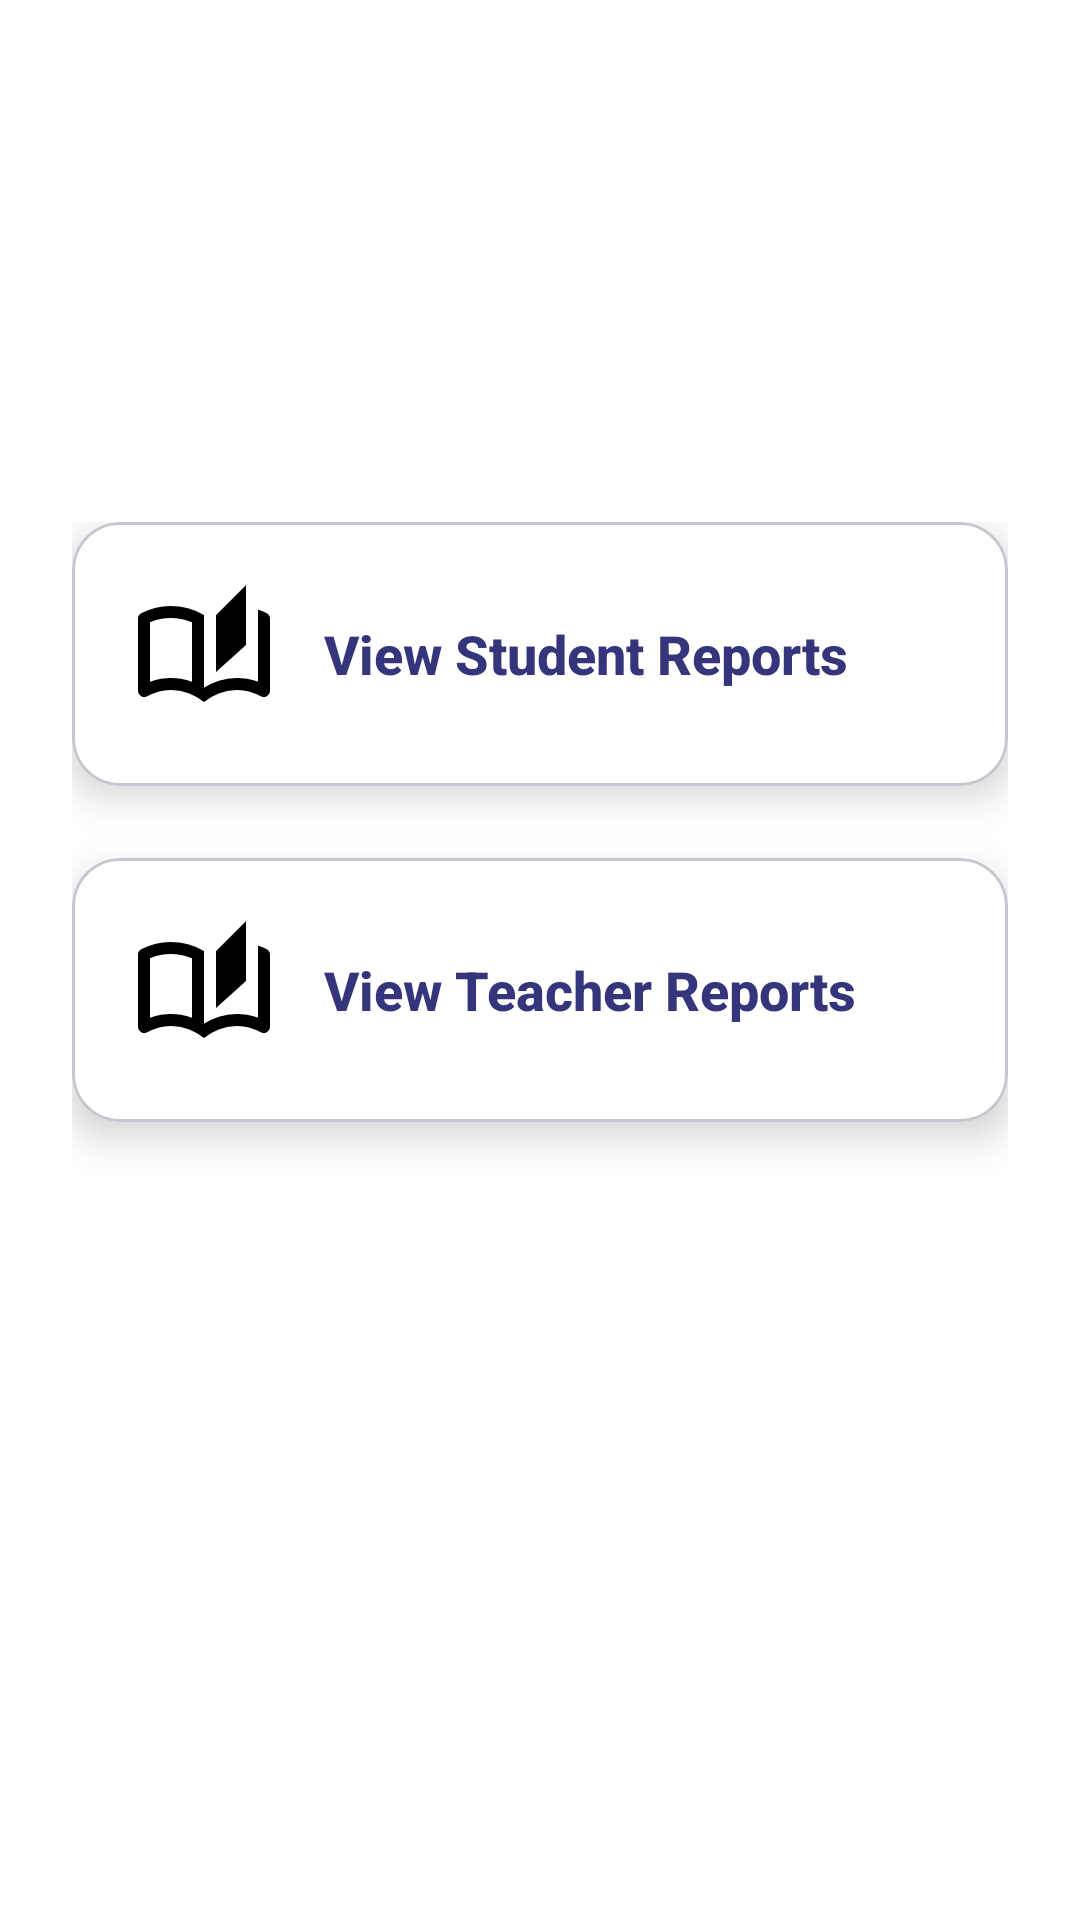

Produce the Android XML layout that renders to this screen, including the resource entries it uses.
<!-- AndroidManifest.xml: application theme Theme.Tuitionmanagementapp -->
<!-- res/layout/fragment_admin_reports.xml -->
<LinearLayout xmlns:android="http://schemas.android.com/apk/res/android"
    xmlns:app="http://schemas.android.com/apk/res-auto"
    android:layout_width="match_parent"
    android:layout_height="match_parent"
    android:background="#FFFFFF"
    android:orientation="vertical">

    <ScrollView
        android:layout_width="match_parent"
        android:layout_height="match_parent"
        android:padding="24dp"
        android:layout_marginTop="150dp">

        <LinearLayout
            android:layout_width="match_parent"
            android:layout_height="wrap_content"
            android:orientation="vertical"
            android:gravity="center_horizontal"
            android:background="#FFFFFF">

            <com.google.android.material.card.MaterialCardView
                android:layout_width="match_parent"
                android:layout_height="wrap_content"
                android:layout_marginBottom="24dp"
                app:cardElevation="8dp"
                app:cardCornerRadius="16dp"
                app:cardBackgroundColor="#FFFFFF">

                <LinearLayout
                    android:layout_width="match_parent"
                    android:layout_height="wrap_content"
                    android:gravity="center_vertical"
                    android:orientation="horizontal"
                    android:padding="20dp">

                    <ImageView
                        android:layout_width="48dp"
                        android:layout_height="48dp"
                        android:src="@drawable/ic_view_reports"
                        android:contentDescription="View Student Reports" />

                    <TextView
                        android:id="@+id/btnViewStudentReports"
                        android:layout_width="wrap_content"
                        android:layout_height="wrap_content"
                        android:layout_marginStart="16dp"
                        android:text="View Student Reports"
                        android:textColor="#35357C"
                        android:textSize="18sp"
                        android:textStyle="bold"
                        android:fontFamily="sans-serif-medium"/>
                </LinearLayout>
            </com.google.android.material.card.MaterialCardView>

            <com.google.android.material.card.MaterialCardView
                android:layout_width="match_parent"
                android:layout_height="wrap_content"
                android:layout_marginBottom="24dp"
                app:cardElevation="8dp"
                app:cardCornerRadius="16dp"
                app:cardBackgroundColor="#FFFFFF">

                <LinearLayout
                    android:layout_width="match_parent"
                    android:layout_height="wrap_content"
                    android:gravity="center_vertical"
                    android:orientation="horizontal"
                    android:padding="20dp">

                    <ImageView
                        android:layout_width="48dp"
                        android:layout_height="48dp"
                        android:src="@drawable/ic_view_reports"
                        android:contentDescription="View Teacher Reports" />

                    <TextView
                        android:id="@+id/btnViewTeacherReports"
                        android:layout_width="wrap_content"
                        android:layout_height="wrap_content"
                        android:layout_marginStart="16dp"
                        android:text="View Teacher Reports"
                        android:textColor="#35357C"
                        android:textSize="18sp"
                        android:textStyle="bold"
                        android:fontFamily="sans-serif-medium"/>
                </LinearLayout>
            </com.google.android.material.card.MaterialCardView>

            <com.google.android.material.card.MaterialCardView
                android:layout_width="match_parent"
                android:layout_height="wrap_content"
                app:cardElevation="8dp"
                app:cardCornerRadius="16dp"
                app:cardBackgroundColor="#FFFFFF">


            </com.google.android.material.card.MaterialCardView>

        </LinearLayout>
    </ScrollView>
</LinearLayout>
<!-- resources referenced by this layout -->
<resources>
  <!-- drawable ic_view_reports (drawable) -->
  <vector xmlns:android="http://schemas.android.com/apk/res/android" android:height="24dp" android:tint="#000000" android:viewportHeight="960" android:viewportWidth="960" android:width="24dp">
  
      <path android:fillColor="@android:color/white" android:pathData="M480,800Q432,762 376,741Q320,720 260,720Q218,720 177.5,731Q137,742 100,762Q79,773 59.5,761Q40,749 40,726L40,244Q40,233 45.5,223Q51,213 62,208Q108,184 158,172Q208,160 260,160Q318,160 373.5,175Q429,190 480,220L480,704Q531,672 587,656Q643,640 700,640Q736,640 770.5,646Q805,652 840,664Q840,664 840,664Q840,664 840,664L840,184Q855,189 869.5,194.5Q884,200 898,208Q909,213 914.5,223Q920,233 920,244L920,726Q920,749 900.5,761Q881,773 860,762Q823,742 782.5,731Q742,720 700,720Q640,720 584,741Q528,762 480,800ZM560,600L560,220L760,20L760,420L560,600ZM400,665L400,269Q367,255 331.5,247.5Q296,240 260,240Q223,240 188,247Q153,254 120,268Q120,268 120,268Q120,268 120,268L120,665Q120,665 120,665Q120,665 120,665Q155,652 189.5,646Q224,640 260,640Q296,640 330.5,646Q365,652 400,665ZM400,665Q400,665 400,665Q400,665 400,665Q400,665 400,665Q400,665 400,665Q400,665 400,665Q400,665 400,665L400,269Q400,269 400,269Q400,269 400,269Q400,269 400,269Q400,269 400,269Q400,269 400,269Q400,269 400,269L400,665Z"/>
  
  </vector>
  <style name="Theme.Tuitionmanagementapp" parent="Base.Theme.Tuitionmanagementapp" />
  <style name="Base.Theme.Tuitionmanagementapp" parent="Theme.Material3.DayNight.NoActionBar">
          
          
      </style>
</resources>
